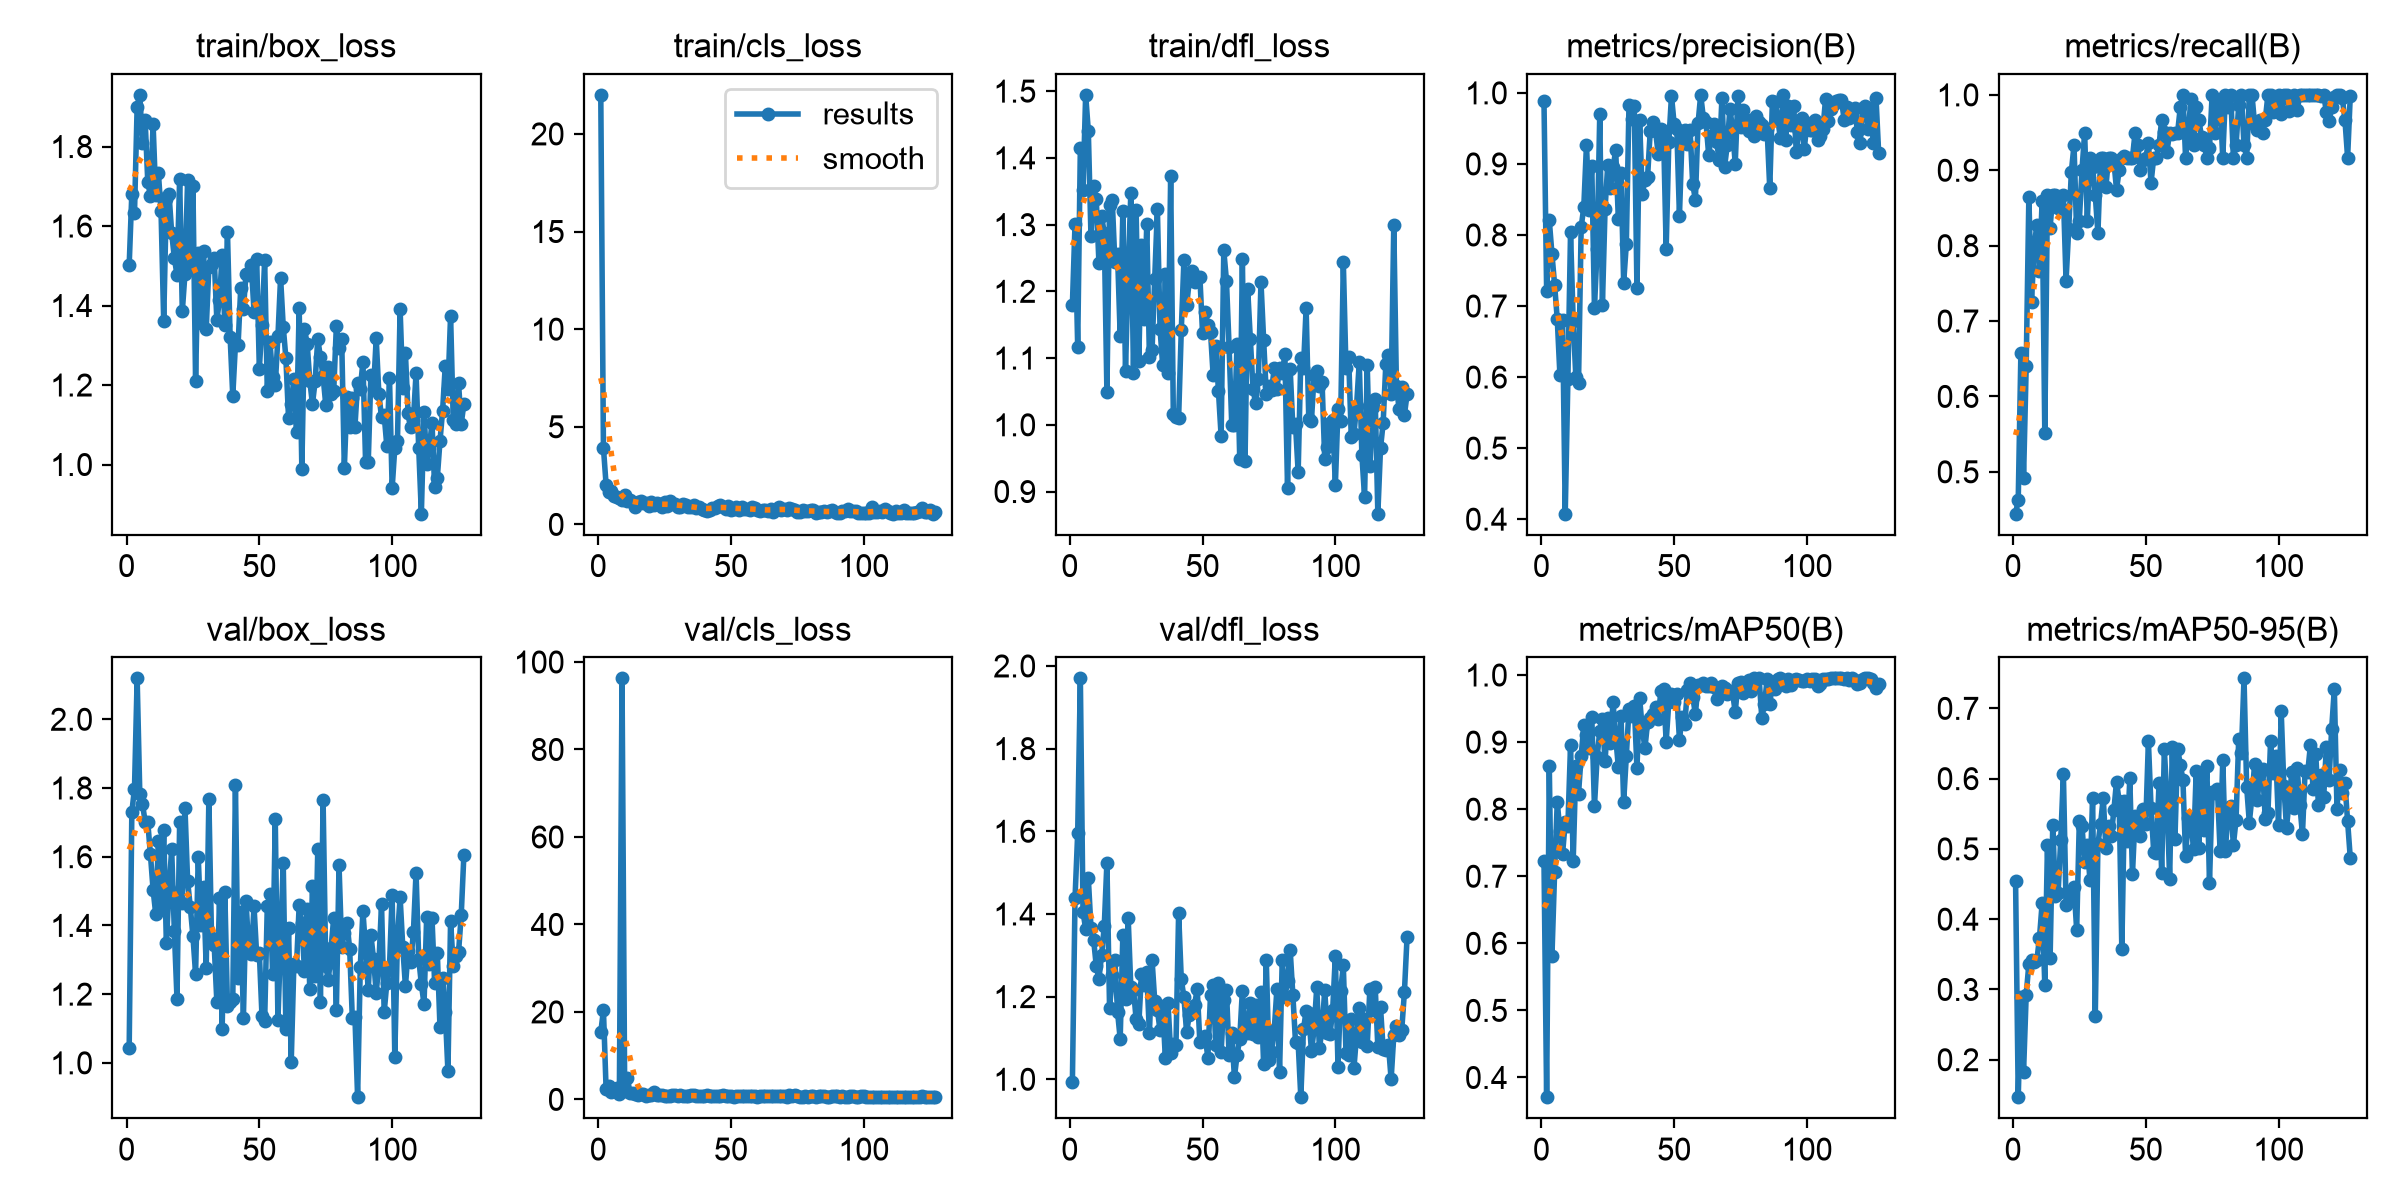

Values plotted in this chart, from the file beside it:
epoch, time, train/box_loss, train/cls_loss, train/dfl_loss, metrics/precision(B), metrics/recall(B), metrics/mAP50(B), metrics/mAP50-95(B), val/box_loss, val/cls_loss, val/dfl_loss, lr/pg0, lr/pg1, lr/pg2
1, 8.758, 1.501, 22, 1.179, 0.9883, 0.4444, 0.7234, 0.4536, 1.042, 15.33, 0.9925, 0.0005424, 0.0005424, 0.0005424
2, 15.28, 1.682, 3.93, 1.301, 0.7213, 0.463, 0.3706, 0.1467, 1.73, 20.42, 1.438, 0.00109, 0.00109, 0.00109
3, 21.86, 1.632, 2.037, 1.117, 0.8206, 0.6577, 0.865, 0.2895, 1.798, 2.368, 1.596, 0.001634, 0.001634, 0.001634
4, 28.35, 1.901, 1.65, 1.415, 0.7734, 0.4915, 0.5806, 0.1822, 2.119, 3.02, 1.97, 0.001638, 0.001638, 0.001638
5, 35.04, 1.93, 1.694, 1.352, 0.73, 0.6407, 0.7056, 0.2927, 1.783, 1.654, 1.405, 0.001629, 0.001629, 0.001629
6, 41.98, 1.81, 1.434, 1.494, 0.6814, 0.8648, 0.8108, 0.3363, 1.754, 2.362, 1.364, 0.001621, 0.001621, 0.001621
7, 48.55, 1.868, 1.391, 1.44, 0.6028, 0.7255, 0.7671, 0.3422, 1.702, 2.713, 1.487, 0.001612, 0.001612, 0.001612
8, 55.33, 1.712, 1.334, 1.282, 0.6807, 0.7986, 0.7334, 0.3389, 1.7, 1.315, 1.367, 0.001603, 0.001603, 0.001603
9, 61.58, 1.675, 1.23, 1.357, 0.4077, 0.8278, 0.7808, 0.3412, 1.606, 96.25, 1.337, 0.001594, 0.001594, 0.001594
10, 67.98, 1.857, 1.493, 1.338, 0.5969, 0.7667, 0.7754, 0.3736, 1.504, 1.833, 1.274, 0.001586, 0.001586, 0.001586
11, 74.32, 1.677, 1.195, 1.242, 0.8037, 0.8598, 0.8955, 0.4228, 1.433, 4.893, 1.243, 0.001578, 0.001578, 0.001578
12, 80.39, 1.733, 1.239, 1.313, 0.6789, 0.5518, 0.7233, 0.3065, 1.646, 1.526, 1.301, 0.001569, 0.001569, 0.001569
13, 86.47, 1.637, 1.162, 1.287, 0.5998, 0.8667, 0.8641, 0.5051, 1.453, 1.406, 1.37, 0.001562, 0.001562, 0.001562
14, 92.42, 1.36, 0.903, 1.049, 0.5923, 0.8241, 0.8227, 0.3452, 1.678, 1.152, 1.524, 0.001553, 0.001553, 0.001553
15, 98.42, 1.668, 1.171, 1.329, 0.8106, 0.8673, 0.8797, 0.5341, 1.347, 1.006, 1.172, 0.001546, 0.001546, 0.001546
16, 104.7, 1.681, 1.18, 1.337, 0.8399, 0.8667, 0.9249, 0.4325, 1.507, 1.224, 1.251, 0.001538, 0.001538, 0.001538
17, 110.8, 1.583, 1.104, 1.243, 0.9272, 0.85, 0.91, 0.4368, 1.622, 1.183, 1.289, 0.001529, 0.001529, 0.001529
18, 116.7, 1.52, 1.111, 1.256, 0.8354, 0.85, 0.8915, 0.5133, 1.384, 0.8628, 1.163, 0.001522, 0.001522, 0.001522
19, 122.7, 1.477, 0.9676, 1.133, 0.8965, 0.8667, 0.9376, 0.6069, 1.187, 0.9304, 1.098, 0.001514, 0.001514, 0.001514
20, 128.7, 1.72, 1.164, 1.32, 0.6975, 0.7537, 0.8042, 0.4204, 1.702, 1.107, 1.349, 0.001506, 0.001506, 0.001506
21, 134.7, 1.385, 0.9903, 1.081, 0.7798, 0.8214, 0.8774, 0.4384, 1.465, 1.774, 1.194, 0.001499, 0.001499, 0.001499
22, 140.7, 1.48, 1.08, 1.229, 0.9702, 0.8982, 0.9168, 0.4333, 1.743, 1.032, 1.391, 0.00149, 0.00149, 0.00149
23, 146.6, 1.716, 1.028, 1.347, 0.7016, 0.9333, 0.935, 0.446, 1.529, 0.9904, 1.223, 0.001483, 0.001483, 0.001483
24, 152.5, 1.491, 0.8742, 1.078, 0.8371, 0.8167, 0.8713, 0.3849, 1.454, 1.043, 1.217, 0.001475, 0.001475, 0.001475
25, 158.4, 1.7, 1.149, 1.321, 0.8985, 0.8333, 0.9356, 0.5398, 1.369, 0.872, 1.146, 0.001467, 0.001467, 0.001467
26, 164.4, 1.209, 0.9241, 1.096, 0.866, 0.9, 0.8989, 0.5326, 1.259, 0.8849, 1.133, 0.00146, 0.00146, 0.00146
27, 170.4, 1.532, 1.212, 1.27, 0.895, 0.95, 0.9598, 0.4814, 1.599, 0.8462, 1.254, 0.001451, 0.001451, 0.001451
28, 176.4, 1.356, 1.036, 1.159, 0.9192, 0.8333, 0.9068, 0.505, 1.401, 1.104, 1.229, 0.001444, 0.001444, 0.001444
29, 182.3, 1.537, 1.046, 1.301, 0.822, 0.9167, 0.8631, 0.4558, 1.511, 1.001, 1.258, 0.001436, 0.001436, 0.001436
30, 188.3, 1.34, 0.8696, 1.101, 0.8873, 0.9045, 0.9392, 0.5721, 1.277, 0.8553, 1.111, 0.001429, 0.001429, 0.001429
31, 194.3, 1.497, 0.9166, 1.113, 0.7329, 0.8667, 0.8107, 0.2616, 1.768, 1.044, 1.289, 0.001421, 0.001421, 0.001421
32, 200.3, 1.505, 1.033, 1.219, 0.787, 0.8167, 0.8791, 0.5071, 1.365, 0.8522, 1.19, 0.001412, 0.001412, 0.001412
33, 206.2, 1.521, 0.9817, 1.323, 0.9831, 0.9167, 0.9492, 0.5354, 1.343, 0.7515, 1.168, 0.001404, 0.001404, 0.001404
34, 212.4, 1.364, 0.8709, 1.144, 0.9627, 0.9167, 0.939, 0.5732, 1.178, 0.8135, 1.118, 0.001397, 0.001397, 0.001397
35, 218.5, 1.413, 0.8969, 1.089, 0.981, 0.8776, 0.9543, 0.5007, 1.479, 0.8973, 1.177, 0.001389, 0.001389, 0.001389
36, 224.8, 1.527, 0.9787, 1.226, 0.7249, 0.9167, 0.8613, 0.5322, 1.099, 0.9348, 1.051, 0.001381, 0.001381, 0.001381
37, 231, 1.352, 0.8483, 1.078, 0.9612, 0.9167, 0.9658, 0.518, 1.498, 0.8288, 1.185, 0.001373, 0.001373, 0.001373
38, 236.9, 1.584, 0.887, 1.372, 0.8575, 0.9124, 0.9204, 0.5548, 1.166, 0.7878, 1.064, 0.001365, 0.001365, 0.001365
39, 242.9, 1.322, 0.7863, 1.016, 0.8778, 0.8742, 0.8907, 0.5959, 1.177, 0.8386, 1.085, 0.001357, 0.001357, 0.001357
40, 248.9, 1.172, 0.7525, 1.012, 0.8817, 0.9, 0.9292, 0.5675, 1.186, 0.7531, 1.082, 0.00135, 0.00135, 0.00135
41, 254.9, 1.302, 0.699, 1.011, 0.946, 0.9167, 0.9356, 0.357, 1.809, 0.915, 1.403, 0.001342, 0.001342, 0.001342
42, 260.9, 1.301, 0.7404, 1.142, 0.9589, 0.9192, 0.942, 0.5684, 1.247, 0.7227, 1.242, 0.001334, 0.001334, 0.001334
43, 266.8, 1.444, 0.8381, 1.247, 0.9466, 0.9167, 0.9519, 0.5118, 1.44, 0.7322, 1.198, 0.001326, 0.001326, 0.001326
44, 272.8, 1.391, 0.8473, 1.179, 0.9137, 0.9167, 0.9352, 0.6003, 1.131, 0.6859, 1.114, 0.001317, 0.001317, 0.001317
45, 278.7, 1.481, 0.949, 1.215, 0.9497, 0.9167, 0.9761, 0.4639, 1.47, 0.7794, 1.155, 0.001309, 0.001309, 0.001309
46, 284.6, 1.477, 0.9985, 1.23, 0.9457, 0.95, 0.9784, 0.5471, 1.328, 0.7594, 1.171, 0.001303, 0.001303, 0.001303
47, 290.5, 1.501, 0.8718, 1.213, 0.7809, 0.9333, 0.9007, 0.5455, 1.317, 0.8909, 1.181, 0.001295, 0.001295, 0.001295
48, 296.4, 1.384, 0.806, 1.222, 0.9308, 0.9, 0.9597, 0.5187, 1.456, 0.7879, 1.218, 0.001287, 0.001287, 0.001287
49, 302.3, 1.517, 0.9532, 1.222, 0.9961, 0.9135, 0.972, 0.5567, 1.313, 0.6909, 1.089, 0.001279, 0.001279, 0.001279
50, 308.2, 1.241, 0.7587, 1.138, 0.9563, 0.9167, 0.9605, 0.5354, 1.32, 0.8, 1.095, 0.001271, 0.001271, 0.001271
51, 314.2, 1.351, 0.7751, 1.169, 0.949, 0.9358, 0.9713, 0.6533, 1.136, 0.6523, 1.104, 0.001264, 0.001264, 0.001264
52, 320.1, 1.514, 0.8774, 1.15, 0.8271, 0.8833, 0.9036, 0.5588, 1.122, 0.8273, 1.052, 0.001256, 0.001256, 0.001256
53, 326.1, 1.185, 0.7299, 1.139, 0.9392, 0.9167, 0.9375, 0.4959, 1.458, 0.7758, 1.203, 0.001248, 0.001248, 0.001248
54, 332.1, 1.308, 0.8817, 1.074, 0.9482, 0.9167, 0.9274, 0.4944, 1.49, 0.7384, 1.228, 0.00124, 0.00124, 0.00124
55, 338.1, 1.22, 0.791, 1.118, 0.9275, 0.9333, 0.9774, 0.5936, 1.259, 0.7733, 1.082, 0.001232, 0.001232, 0.001232
56, 344, 1.2, 0.7891, 1.05, 0.9473, 0.9668, 0.9886, 0.4658, 1.709, 0.733, 1.233, 0.001224, 0.001224, 0.001224
57, 350, 1.322, 0.7154, 0.983, 0.8712, 0.9506, 0.9678, 0.6416, 1.126, 0.6724, 1.065, 0.001216, 0.001216, 0.001216
58, 356.1, 1.47, 0.9122, 1.261, 0.8499, 0.9249, 0.9416, 0.5702, 1.353, 0.7992, 1.191, 0.001208, 0.001208, 0.001208
59, 362, 1.347, 0.8534, 1.216, 0.957, 0.95, 0.9853, 0.4574, 1.581, 0.7459, 1.217, 0.001202, 0.001202, 0.001202
60, 368, 1.267, 0.7289, 1.117, 0.9972, 0.9477, 0.9856, 0.6444, 1.098, 0.6404, 1.058, 0.001194, 0.001194, 0.001194
... 67 more rows
